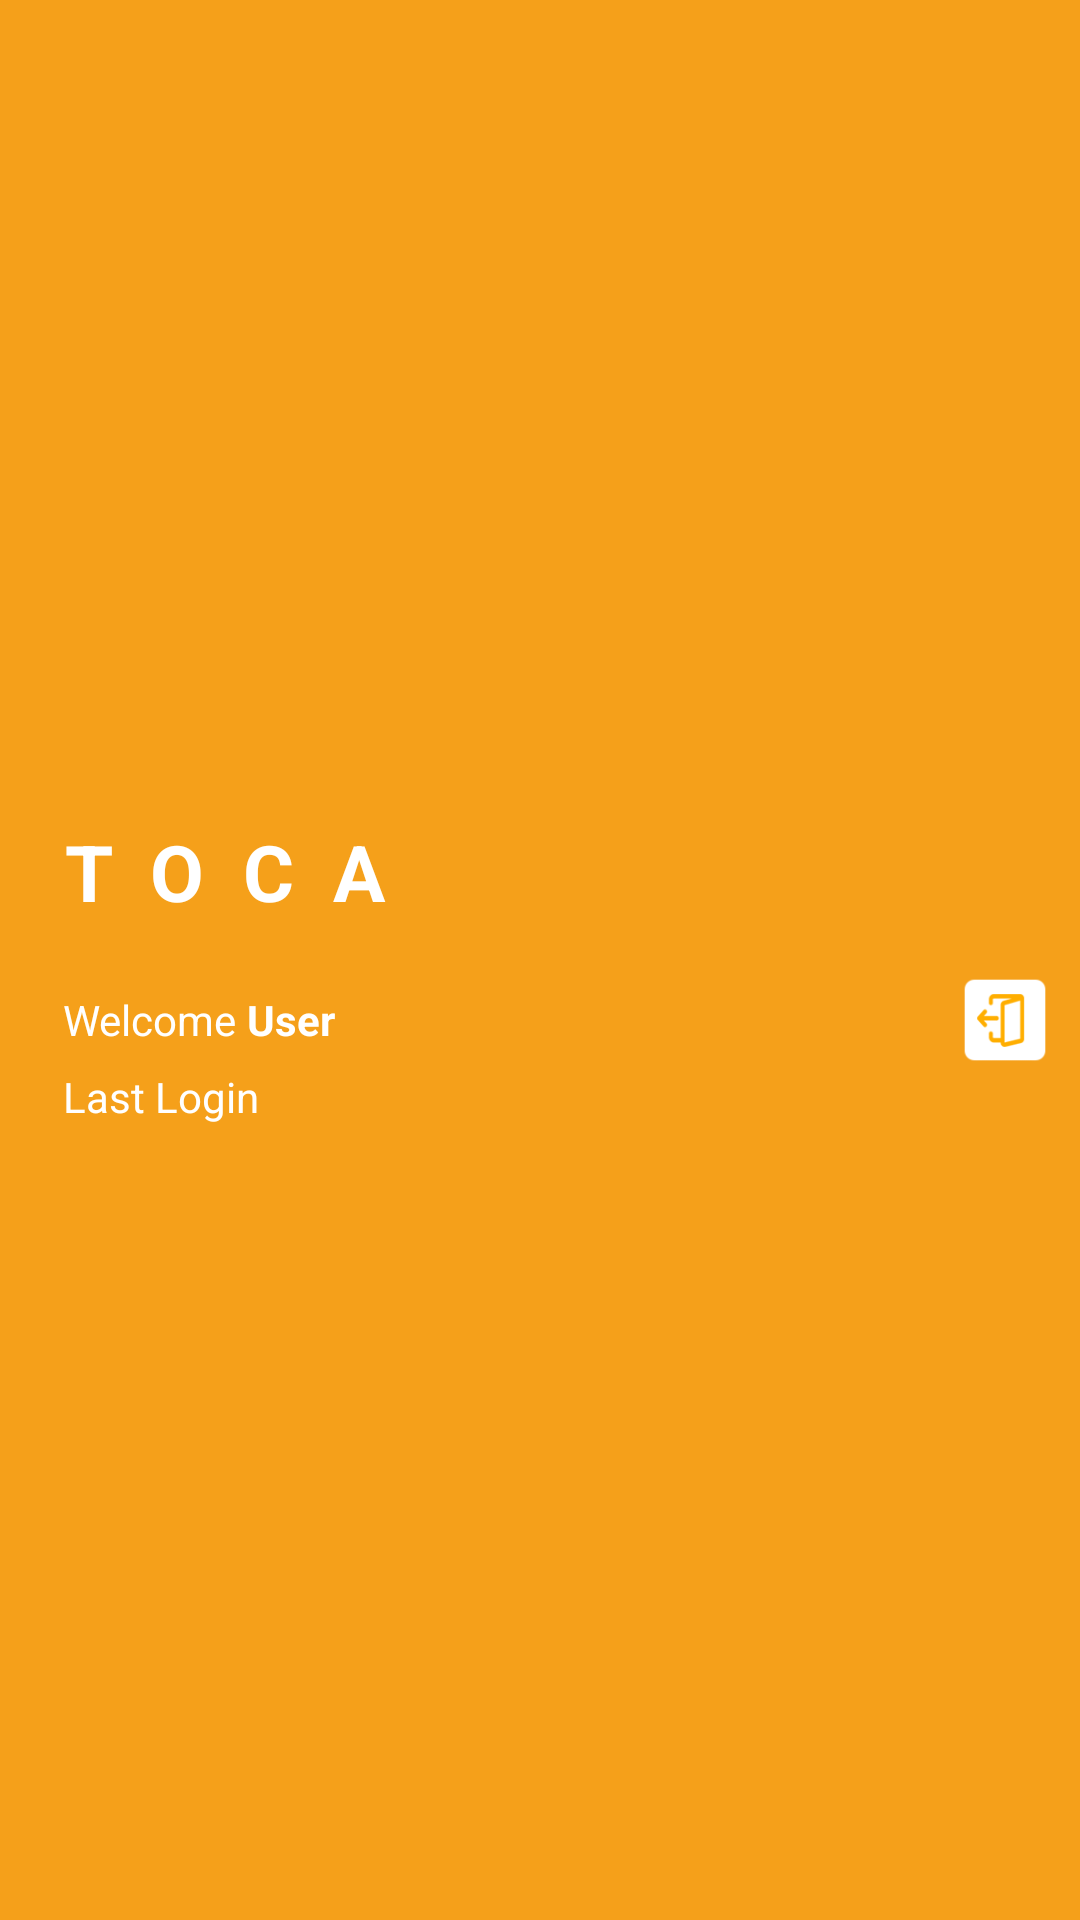

Produce the Android XML layout that renders to this screen, including the resource entries it uses.
<!-- AndroidManifest.xml: application theme AppTheme -->
<!-- res/layout/navigation_header.xml -->
<?xml version="1.0" encoding="utf-8"?>
<LinearLayout xmlns:android="http://schemas.android.com/apk/res/android"
    android:layout_width="match_parent"
    android:layout_height="wrap_content"
    android:background="@color/colorAccent"
    android:gravity="center"
    android:orientation="vertical"
    android:paddingBottom="8dp"
    android:paddingTop="@dimen/activity_vertical_margin">

    <ImageView
        android:id="@+id/image_logo"
        android:layout_width="wrap_content"
        android:layout_height="wrap_content"
        android:layout_marginLeft="75dp"
        android:layout_marginRight="75dp"
        android:layout_marginBottom="16dp"
        android:src="@mipmap/maple_tree_logo"
        android:visibility="gone"/>

    <TextView
        android:layout_width="match_parent"
        android:layout_height="wrap_content"
        android:text="TOCA"
        android:textAllCaps="true"
        android:layout_marginBottom="16dp"
        android:textStyle="bold"
        android:textSize="26dp"
        android:letterSpacing="0.5"
        android:layout_marginTop="16dp"
        android:layout_marginLeft="10dp"
        android:gravity="left"
        android:textColor="@color/white"/>

    <LinearLayout
        android:layout_width="match_parent"
        android:layout_height="wrap_content"
        android:layout_marginLeft="14dp"
        android:gravity="center_vertical"
        android:orientation="horizontal">

        <TextView
            android:id="@+id/welcome"
            android:layout_width="wrap_content"
            android:layout_height="wrap_content"
            android:text="Welcome "
            android:textColor="@color/white"
            style="@style/cell_label"
            android:textSize="14sp"
            />

        <TextView
            android:id="@+id/user_name"
            android:layout_width="wrap_content"
            android:layout_height="wrap_content"
            android:text="User"
            android:textColor="@color/white"
            style="@style/cell_label_bold"
            android:textStyle="bold"
            android:layout_weight="1"
            android:textSize="14sp"
         />

        <ImageView android:id="@+id/logout"
            android:layout_width="32dp"
            android:layout_height="32dp"
            android:src="@mipmap/ic_logout"
            android:layout_marginRight="16dp"
            android:layout_gravity="right"/>

    </LinearLayout>

    <LinearLayout
        android:layout_width="match_parent"
        android:layout_height="wrap_content"
        android:layout_marginLeft="14dp"
        android:orientation="horizontal">

        <TextView
            android:layout_width="wrap_content"
            android:layout_height="wrap_content"
            android:text="Last Login "
            android:textColor="@color/white"
            style="@style/cell_label"
            android:textSize="14sp"
            />

        <TextView
            android:id="@+id/last_login"
            android:layout_width="wrap_content"
            android:layout_height="wrap_content"
            android:text=""
            android:textColor="@color/white"
            style="@style/cell_label_bold"
            android:textStyle="bold"
            android:textSize="14sp"
            />

    </LinearLayout>

</LinearLayout>
<!-- resources referenced by this layout -->
<resources>
  <color name="colorAccent">#F5A01A</color>
  <color name="white">#FFFFFF</color>
  <!-- mipmap ic_logout: png bitmap (mipmap-xxhdpi, 5158 bytes) -->
  <!-- mipmap maple_tree_logo: png bitmap (mipmap-xxhdpi, 100535 bytes) -->
  <style name="cell_label" parent="AppTheme">
          <item name="fontPath">fonts/Lato-Reqular.ttf</item>
          <item name="android:textColor">@color/cell_label</item>
          <item name="android:textSize">10sp</item>
  
      </style>
  <style name="cell_label_bold" parent="AppTheme">
          <item name="fontPath">fonts/Lato-Bold.ttf</item>
          <item name="android:textColor">@color/cell_label</item>
          <item name="android:textSize">12sp</item>
  
      </style>
  <style name="AppTheme" parent="Theme.AppCompat.Light.NoActionBar">
          
          <item name="colorPrimary">@color/colorPrimary</item>
          <item name="colorPrimaryDark">@color/colorPrimaryDark</item>
          <item name="colorAccent">@color/colorAccent</item>
          <item name="windowNoTitle">true</item>
  
          
          
          
          
          
      </style>
  <color name="cell_label">#3F3F3F</color>
  <color name="colorPrimary">#FFFFFF</color>
  <color name="colorPrimaryDark">#C97900</color>
</resources>
